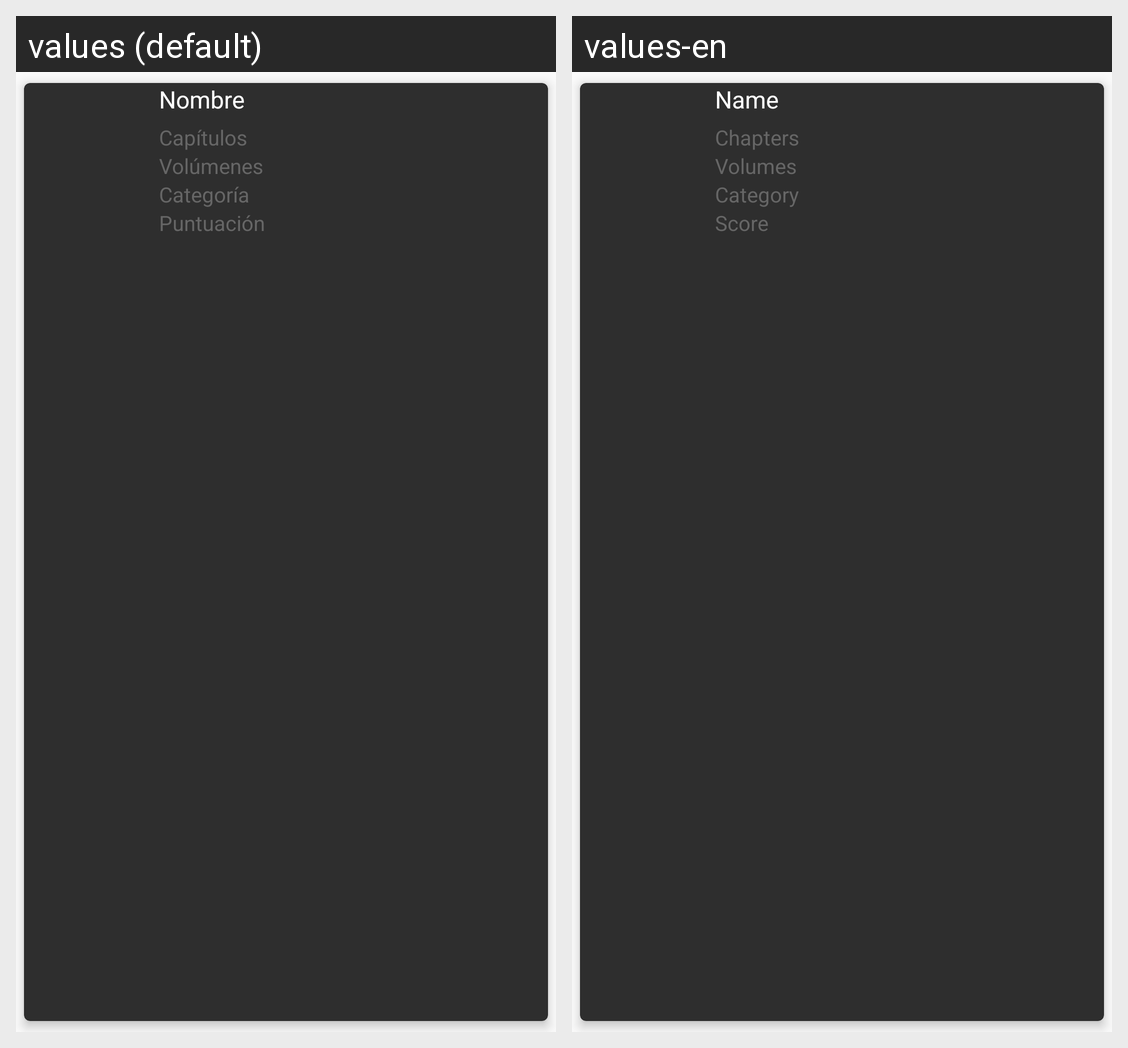

Locale-by-locale string values for the Android screen shown in this grid:
Android screen res/layout/card_search_manga.xml rendered under 2 locales, left to right: values (default), values-en. Device: Nexus 5 (rendered at 1080×1920; each locale shown at half size, 540×960, under a caption strip naming it); theme AppTheme.
Strings drawn on this screen, with the default value and each locale's value (text and hints the layout hard-codes, and strings that could not be matched under every locale, appear in the picture but are not listed):

txt_nombre
  values: Nombre
  values-en: Name

txt_capitulos
  values: Capítulos
  values-en: Chapters

txt_volumenes
  values: Volúmenes
  values-en: Volumes

txt_categoria
  values: Categoría
  values-en: Category

txt_puntuacion
  values: Puntuación
  values-en: Score
